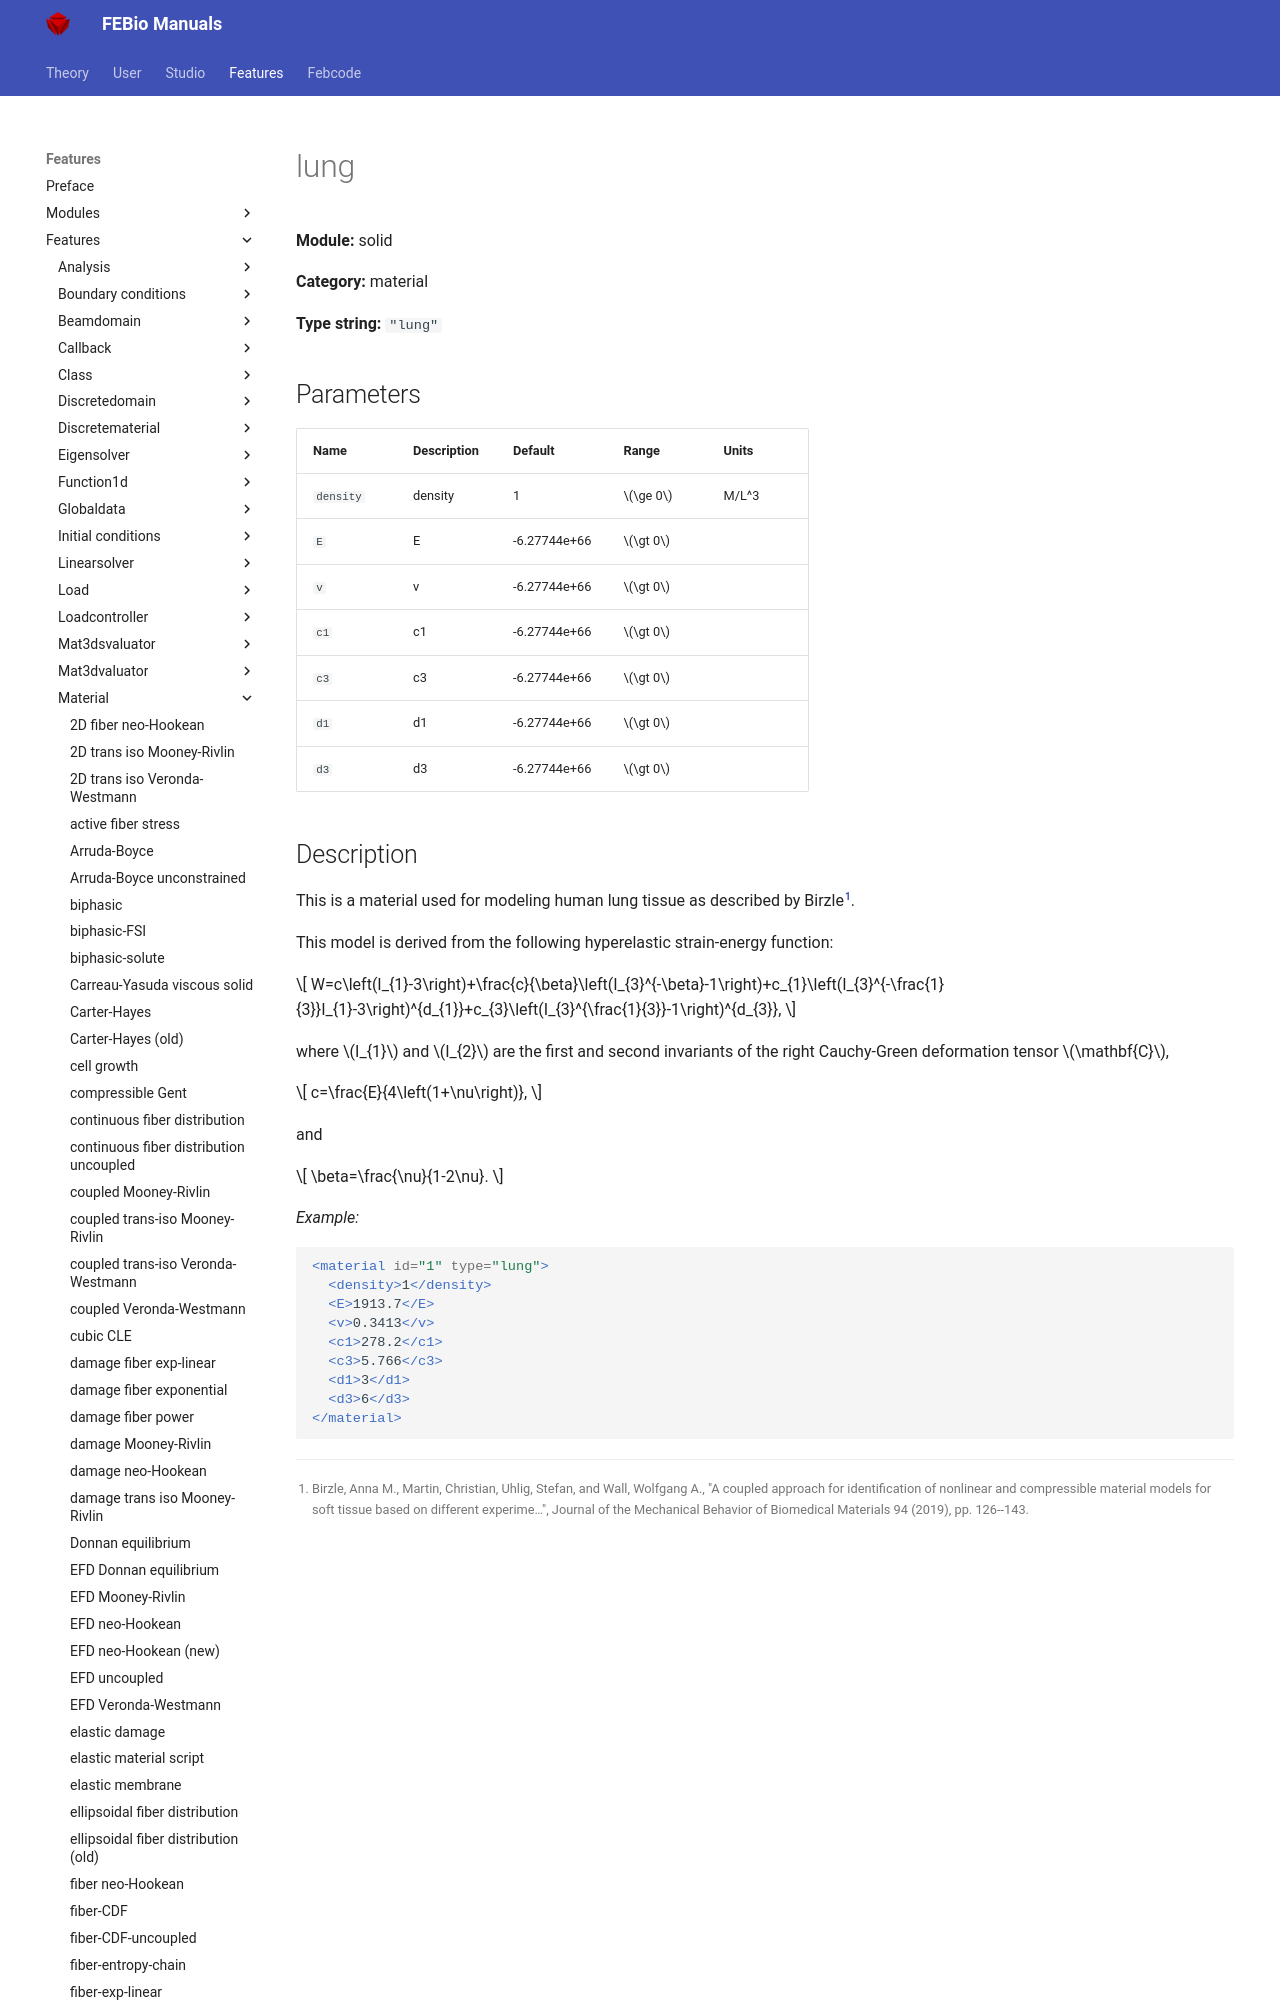

repository: febiosoftware/febio-docs · page: features/features/solid_material_lung/index.html · generator: mkdocs

# lung

**Module:** solid

**Category:** material

**Type string:** `"lung"`

## Parameters

| Name | Description | Default | Range | Units |
|------|-------------|---------|-------|-------|
| `density` | density | 1 | $\ge 0$ | M/L^3 |
| `E` | E | -6.27744e+66 | $\gt 0$ |  |
| `v` | v | -6.27744e+66 | $\gt 0$ |  |
| `c1` | c1 | -6.27744e+66 | $\gt 0$ |  |
| `c3` | c3 | -6.27744e+66 | $\gt 0$ |  |
| `d1` | d1 | -6.27744e+66 | $\gt 0$ |  |
| `d3` | d3 | -6.27744e+66 | $\gt 0$ |  |
